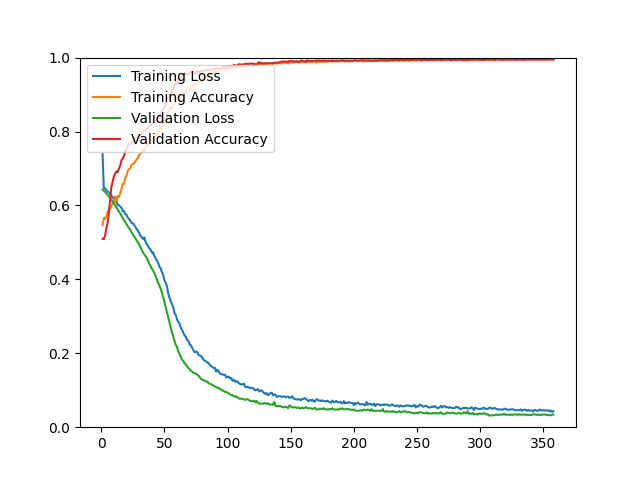

Source data for this figure (header and first rows):
epoch, loss, acc, val_loss, val_acc
1, 0.7392, 0.5467, 0.6424, 0.5098
2, 0.6460, 0.5663, 0.6397, 0.5089
3, 0.6462, 0.5636, 0.6365, 0.5188
4, 0.6414, 0.5699, 0.6327, 0.5385
5, 0.6379, 0.5821, 0.6287, 0.5510
6, 0.6356, 0.5884, 0.6245, 0.5805
7, 0.6308, 0.5912, 0.6205, 0.6154
8, 0.6265, 0.5980, 0.6158, 0.6503
9, 0.6223, 0.6077, 0.6105, 0.6637
10, 0.6185, 0.6051, 0.6051, 0.6789
11, 0.6111, 0.6241, 0.5997, 0.6860
12, 0.6132, 0.6122, 0.5950, 0.6923
13, 0.6011, 0.6254, 0.5887, 0.6905
14, 0.6008, 0.6230, 0.5835, 0.6995
15, 0.5971, 0.6324, 0.5778, 0.7075
16, 0.5936, 0.6449, 0.5718, 0.7227
17, 0.5845, 0.6589, 0.5655, 0.7263
18, 0.5851, 0.6571, 0.5603, 0.7343
19, 0.5767, 0.6754, 0.5550, 0.7469
20, 0.5745, 0.6806, 0.5493, 0.7558
21, 0.5668, 0.6938, 0.5437, 0.7603
22, 0.5639, 0.6975, 0.5386, 0.7665
23, 0.5583, 0.7012, 0.5340, 0.7657
24, 0.5527, 0.7092, 0.5272, 0.7710
25, 0.5519, 0.7136, 0.5219, 0.7755
26, 0.5469, 0.7134, 0.5167, 0.7755
27, 0.5424, 0.7201, 0.5111, 0.7818
28, 0.5359, 0.7242, 0.5056, 0.7835
29, 0.5314, 0.7286, 0.4996, 0.7853
30, 0.5257, 0.7368, 0.4942, 0.7889
31, 0.5176, 0.7403, 0.4863, 0.7907
32, 0.5150, 0.7440, 0.4803, 0.7961
33, 0.5095, 0.7507, 0.4728, 0.8014
34, 0.5136, 0.7439, 0.4677, 0.8023
35, 0.5022, 0.7572, 0.4633, 0.8023
36, 0.4955, 0.7591, 0.4579, 0.8077
37, 0.4903, 0.7683, 0.4506, 0.8095
38, 0.4847, 0.7650, 0.4422, 0.8157
39, 0.4809, 0.7718, 0.4359, 0.8184
40, 0.4728, 0.7748, 0.4289, 0.8202
41, 0.4731, 0.7763, 0.4244, 0.8229
42, 0.4637, 0.7812, 0.4170, 0.8247
43, 0.4574, 0.7861, 0.4098, 0.8265
44, 0.4508, 0.7919, 0.3996, 0.8318
45, 0.4442, 0.7969, 0.3911, 0.8381
46, 0.4348, 0.8041, 0.3828, 0.8381
47, 0.4297, 0.8050, 0.3748, 0.8462
48, 0.4198, 0.8126, 0.3641, 0.8569
49, 0.4125, 0.8209, 0.3526, 0.8605
50, 0.3971, 0.8322, 0.3391, 0.8649
51, 0.3905, 0.8307, 0.3246, 0.8766
52, 0.3812, 0.8384, 0.3106, 0.8864
53, 0.3622, 0.8497, 0.2979, 0.8900
54, 0.3504, 0.8565, 0.2841, 0.8945
55, 0.3408, 0.8652, 0.2686, 0.9007
56, 0.3332, 0.8642, 0.2556, 0.9123
57, 0.3240, 0.8695, 0.2457, 0.9159
58, 0.3090, 0.8736, 0.2326, 0.9258
59, 0.3034, 0.8821, 0.2226, 0.9338
60, 0.2909, 0.8919, 0.2172, 0.9293
... 298 more rows
